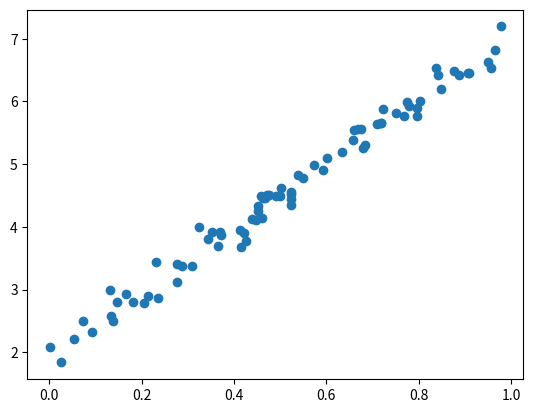

Write the Python code that produced this figure. (Note: this script raises an exception after producing the figure.)
#!/usr/bin/env python3
# -*- coding: utf-8 -*-
"""
Created on Wed Oct 21 14:22:07 2020

[redacted]
"""

import numpy as np
from matplotlib import pyplot as plt

np.random.seed(7)

x = np.random.rand(100, 1)
y = 2 + 5 * x + .2 * np.random.randn(100, 1)

idx = np.arange(100)
np.random.shuffle(idx)

train_idx = idx[:80]
val_idx = idx[80:]

x_train, y_train = x[train_idx], y[train_idx]
x_val, y_val = x[val_idx], y[val_idx]

plt.scatter(x_train, y_train)
plt.show()



np.random.seed(7)
a = np.random.randn(1)

lr = 1e-1
num_epochs = 500

for epoch in range(num_epochs):
    yhat = a + b * x_train
    error = (y_train - yhat)
    loss = (error ** 2).mean()
    
    a_grad = -2 * error.mean()
    b_grad = -2 * (x_train * error).mean()
    
    a = a - lr * a_grad
    b = b - lr * b_grad
print(a, b)

